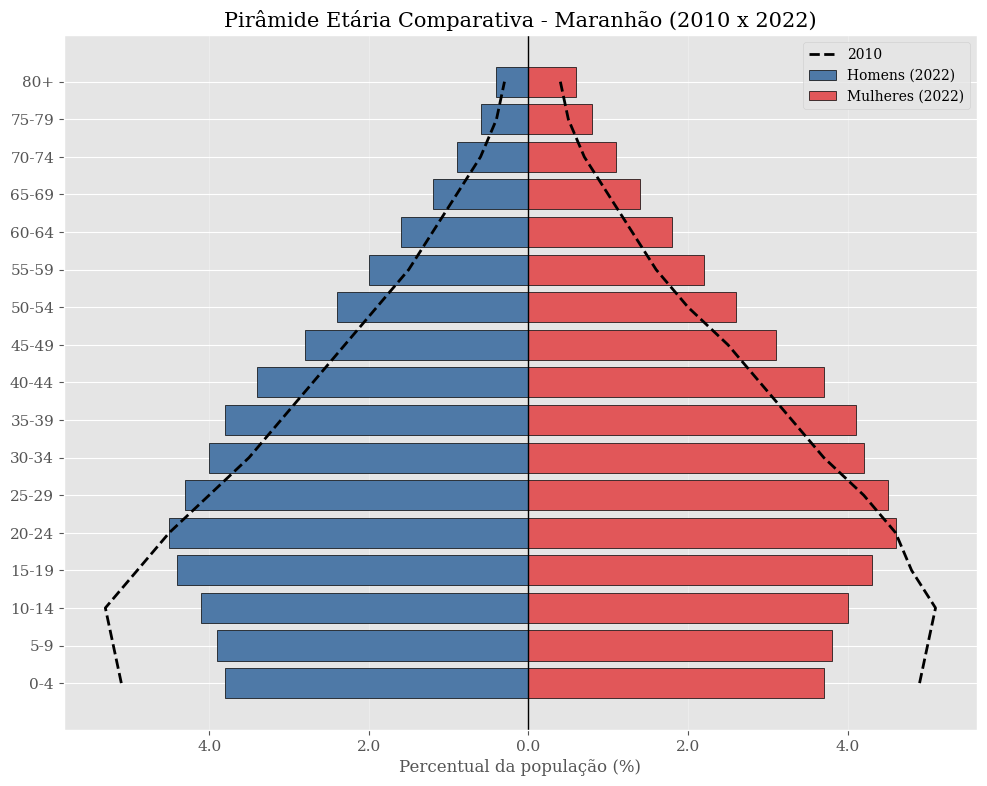
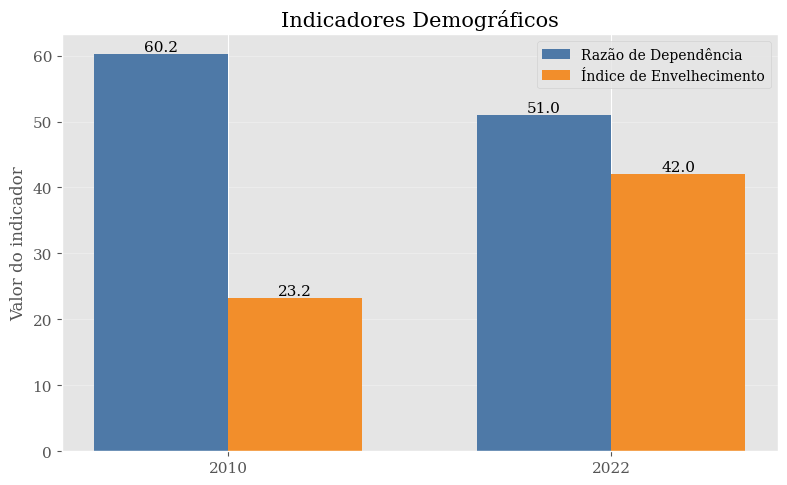
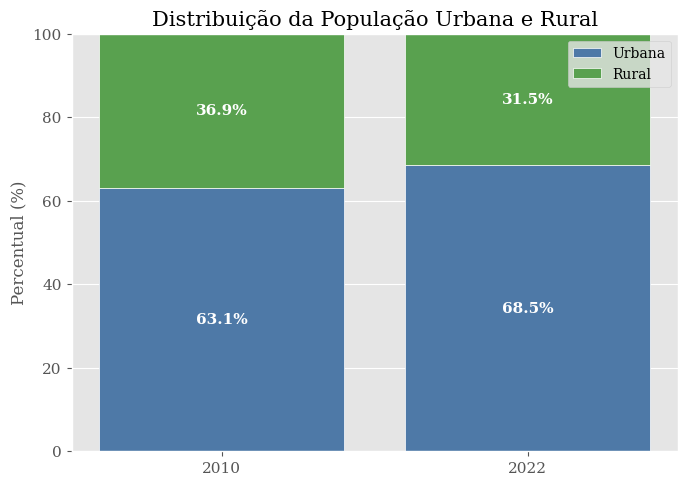
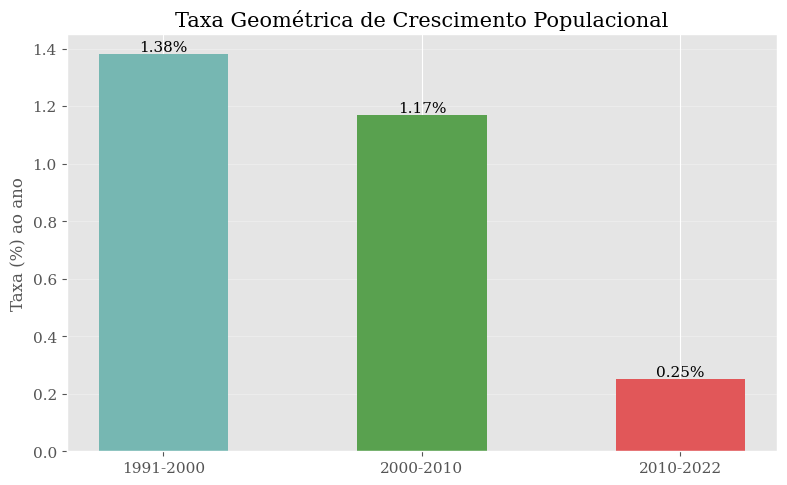
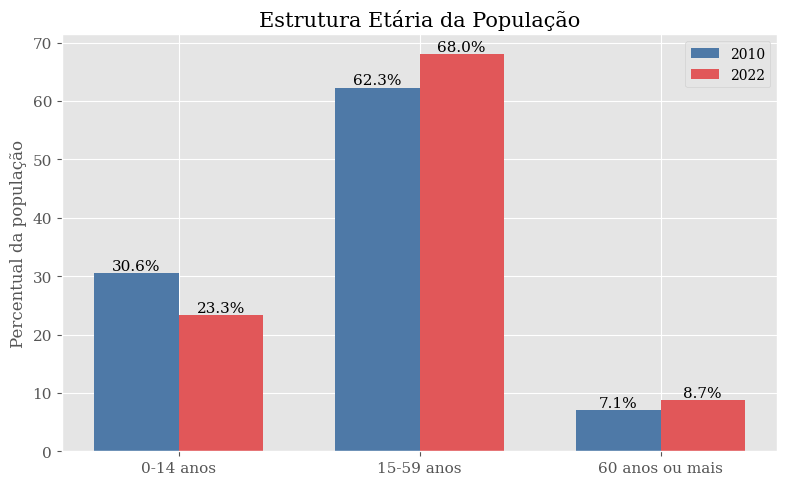

These charts were generated, in order, by the following Python code: (Note: this script raises an exception after producing the figures.)
import matplotlib.pyplot as plt
import pandas as pd
import numpy as np

# ==============================================================================
# CONFIGURAÇÕES GERAIS DOS GRÁFICOS
# ==============================================================================

plt.style.use("ggplot")

plt.rcParams.update({
    "font.family": "serif",
    "font.size": 11,
    "axes.titlesize": 15,
    "axes.labelsize": 12,
    "legend.fontsize": 10,
    "figure.dpi": 300,
    "savefig.dpi": 300
})

# ==============================================================================
# DADOS
# ==============================================================================

faixas = [
    '0-4', '5-9', '10-14', '15-19', '20-24', '25-29',
    '30-34', '35-39', '40-44', '45-49', '50-54',
    '55-59', '60-64', '65-69', '70-74', '75-79', '80+'
]

# Dados simulados (% da população)

masc_2010 = np.array([
    5.1,5.2,5.3,4.9,4.5,4.0,3.5,3.1,
    2.7,2.3,1.9,1.5,1.2,0.9,0.6,0.4,0.3
])

fem_2010 = np.array([
    4.9,5.0,5.1,4.8,4.6,4.2,3.7,3.3,
    2.9,2.5,2.0,1.6,1.3,1.0,0.7,0.5,0.4
])

masc_2022 = np.array([
    3.8,3.9,4.1,4.4,4.5,4.3,4.0,3.8,
    3.4,2.8,2.4,2.0,1.6,1.2,0.9,0.6,0.4
])

fem_2022 = np.array([
    3.7,3.8,4.0,4.3,4.6,4.5,4.2,4.1,
    3.7,3.1,2.6,2.2,1.8,1.4,1.1,0.8,0.6
])

anos = ["2010", "2022"]

razao_dependencia = [60.2, 51.0]
indice_envelhecimento = [23.2, 42.0]

urbana = np.array([63.1, 68.5])
rural = np.array([36.9, 31.5])

periodos = ["1991-2000", "2000-2010", "2010-2022"]
taxas = [1.38, 1.17, 0.25]

# ==============================================================================
# GRÁFICO 1 - PIRÂMIDE ETÁRIA
# ==============================================================================

fig, ax = plt.subplots(figsize=(10,8))

ax.barh(
    faixas,
    -masc_2022,
    color="#4E79A7",
    edgecolor="black",
    label="Homens (2022)"
)

ax.barh(
    faixas,
    fem_2022,
    color="#E15759",
    edgecolor="black",
    label="Mulheres (2022)"
)

ax.plot(
    -masc_2010,
    faixas,
    linestyle="--",
    linewidth=2,
    color="black",
    label="2010"
)

ax.plot(
    fem_2010,
    faixas,
    linestyle="--",
    linewidth=2,
    color="black"
)

ax.axvline(0, color="black", linewidth=1)

ticks = ax.get_xticks()
ax.set_xticklabels([abs(round(x,1)) for x in ticks])

ax.set_xlabel("Percentual da população (%)")
ax.set_title("Pirâmide Etária Comparativa - Maranhão (2010 x 2022)")
ax.grid(axis="x", alpha=0.3)
ax.legend()

plt.tight_layout()
plt.savefig("grafico_piramide.png")
plt.close()

# ==============================================================================
# GRÁFICO 2 - INDICADORES DEMOGRÁFICOS
# ==============================================================================

fig, ax = plt.subplots(figsize=(8,5))

x = np.arange(len(anos))
largura = 0.35

b1 = ax.bar(
    x-largura/2,
    razao_dependencia,
    largura,
    color="#4E79A7",
    label="Razão de Dependência"
)

b2 = ax.bar(
    x+largura/2,
    indice_envelhecimento,
    largura,
    color="#F28E2B",
    label="Índice de Envelhecimento"
)

ax.bar_label(b1, fmt="%.1f")
ax.bar_label(b2, fmt="%.1f")

ax.set_xticks(x)
ax.set_xticklabels(anos)

ax.set_ylabel("Valor do indicador")
ax.set_title("Indicadores Demográficos")
ax.legend()
ax.grid(axis="y", alpha=.3)

plt.tight_layout()
plt.savefig("grafico_indicadores.png")
plt.close()

# ==============================================================================
# GRÁFICO 3 - POPULAÇÃO URBANA E RURAL
# ==============================================================================

fig, ax = plt.subplots(figsize=(7,5))

ax.bar(
    anos,
    urbana,
    color="#4E79A7",
    edgecolor="white",
    label="Urbana"
)

ax.bar(
    anos,
    rural,
    bottom=urbana,
    color="#59A14F",
    edgecolor="white",
    label="Rural"
)

for i in range(len(anos)):
    ax.text(
        i,
        urbana[i]/2,
        f"{urbana[i]}%",
        ha="center",
        va="center",
        color="white",
        fontsize=11,
        fontweight="bold"
    )

    ax.text(
        i,
        urbana[i]+rural[i]/2,
        f"{rural[i]}%",
        ha="center",
        va="center",
        color="white",
        fontsize=11,
        fontweight="bold"
    )

ax.set_ylim(0,100)
ax.set_ylabel("Percentual (%)")
ax.set_title("Distribuição da População Urbana e Rural")
ax.legend()

plt.tight_layout()
plt.savefig("grafico_urbano_rural.png")
plt.close()

# ==============================================================================
# GRÁFICO 4 - TAXA DE CRESCIMENTO POPULACIONAL
# ==============================================================================

fig, ax = plt.subplots(figsize=(8,5))

cores = ["#76B7B2", "#59A14F", "#E15759"]

barras = ax.bar(
    periodos,
    taxas,
    color=cores,
    width=0.5
)

ax.bar_label(barras, fmt="%.2f%%")

ax.set_ylabel("Taxa (%) ao ano")
ax.set_title("Taxa Geométrica de Crescimento Populacional")
ax.grid(axis="y", alpha=.3)

plt.tight_layout()
plt.savefig("grafico_crescimento.png")
plt.close()

# ==============================================================================
# GRÁFICO 5 - GRANDES GRUPOS ETÁRIOS
# ==============================================================================

grupos = ["0-14 anos", "15-59 anos", "60 anos ou mais"]

grupo2010 = [30.6, 62.3, 7.1]
grupo2022 = [23.3, 68.0, 8.7]

fig, ax = plt.subplots(figsize=(8,5))

x = np.arange(len(grupos))
largura = 0.35

b1 = ax.bar(
    x-largura/2,
    grupo2010,
    largura,
    color="#4E79A7",
    label="2010"
)

b2 = ax.bar(
    x+largura/2,
    grupo2022,
    largura,
    color="#E15759",
    label="2022"
)

ax.bar_label(b1, fmt="%.1f%%")
ax.bar_label(b2, fmt="%.1f%%")

ax.set_xticks(x)
ax.set_xticklabels(grupos)

ax.set_ylabel("Percentual da população")
ax.set_title("Estrutura Etária da População")
ax.legend()

plt.tight_layout()
plt.savefig("grafico_estrutura_etaria.png")
plt.close()

# ==============================================================================
# TABELA 1 - PIRÂMIDE ETÁRIA
# ==============================================================================

tabela_piramide = pd.DataFrame({
    "Faixa Etária": faixas,
    "Homens 2010 (%)": masc_2010,
    "Mulheres 2010 (%)": fem_2010,
    "Homens 2022 (%)": masc_2022,
    "Mulheres 2022 (%)": fem_2022
})

print("\n")
print("="*80)
print("TABELA 1 - PIRÂMIDE ETÁRIA")
print("="*80)
print(tabela_piramide)

tabela_piramide.to_excel("tabela_piramide.xlsx", index=False)

# ==============================================================================
# TABELA 2 - INDICADORES DEMOGRÁFICOS
# ==============================================================================

tabela_indicadores = pd.DataFrame({
    "Ano": anos,
    "Razão de Dependência": razao_dependencia,
    "Índice de Envelhecimento": indice_envelhecimento,
    "População Urbana (%)": urbana,
    "População Rural (%)": rural
})

print("\n")
print("="*80)
print("TABELA 2 - INDICADORES")
print("="*80)
print(tabela_indicadores)

tabela_indicadores.to_excel("tabela_indicadores.xlsx", index=False)

# ==============================================================================
# TABELA 3 - CRESCIMENTO POPULACIONAL
# ==============================================================================

tabela_crescimento = pd.DataFrame({
    "Período": periodos,
    "Taxa Geométrica (% ao ano)": taxas
})

print("\n")
print("="*80)
print("TABELA 3 - CRESCIMENTO POPULACIONAL")
print("="*80)
print(tabela_crescimento)

tabela_crescimento.to_excel("tabela_crescimento.xlsx", index=False)

# ==============================================================================
# TABELA 4 - VARIAÇÃO ENTRE 2010 E 2022
# ==============================================================================

tabela_variacao = pd.DataFrame({
    "Faixa Etária": faixas,
    "Variação Homens": np.round(masc_2022-masc_2010,2),
    "Variação Mulheres": np.round(fem_2022-fem_2010,2)
})

print("\n")
print("="*80)
print("TABELA 4 - VARIAÇÃO ENTRE 2010 E 2022")
print("="*80)
print(tabela_variacao)

tabela_variacao.to_excel("tabela_variacao.xlsx", index=False)

# ==============================================================================
# TABELA 5 - GRANDES GRUPOS ETÁRIOS
# ==============================================================================

tabela_grupos = pd.DataFrame({
    "Grupo Etário": grupos,
    "2010 (%)": grupo2010,
    "2022 (%)": grupo2022,
    "Variação": np.round(np.array(grupo2022)-np.array(grupo2010),2)
})

print("\n")
print("="*80)
print("TABELA 5 - GRANDES GRUPOS ETÁRIOS")
print("="*80)
print(tabela_grupos)

tabela_grupos.to_excel("tabela_grupos_etarios.xlsx", index=False)

print("\n")
print("="*80)
print("TODOS OS GRÁFICOS E TABELAS FORAM GERADOS COM SUCESSO!")
print("="*80)

print("""
Arquivos criados:

✓ grafico_piramide.png
✓ grafico_indicadores.png
✓ grafico_urbano_rural.png
✓ grafico_crescimento.png
✓ grafico_estrutura_etaria.png

✓ tabela_piramide.xlsx
✓ tabela_indicadores.xlsx
✓ tabela_crescimento.xlsx
✓ tabela_variacao.xlsx
✓ tabela_grupos_etarios.xlsx
""")
